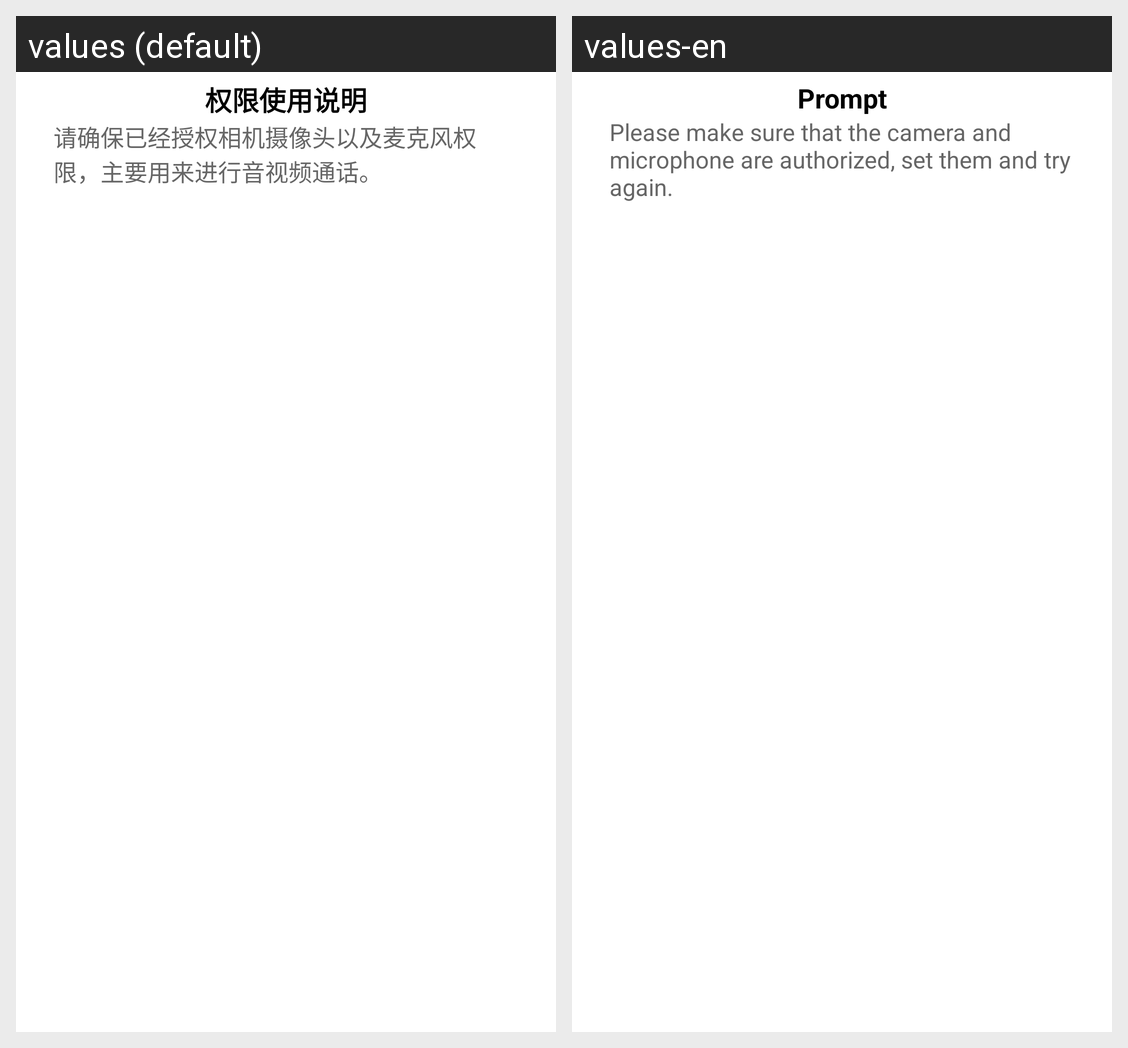

Translations of the strings shown on this Android screen, per locale in the grid:
Android screen res/layout/view_permission_tip_dialog.xml rendered under 2 locales, left to right: values (default), values-en. Device: Nexus 5 (rendered at 1080×1920; each locale shown at half size, 540×960, under a caption strip naming it); theme Theme.MaterialComponents.DayNight.NoActionBar.
Strings drawn on this screen, with the default value and each locale's value (text and hints the layout hard-codes, and strings that could not be matched under every locale, appear in the picture but are not listed):

ui_dialog_permission_title
  values: 权限使用说明
  values-en: Prompt

ui_dialog_permission_content
  values: 请确保已经授权相机摄像头以及麦克风权限，主要用来进行音视频通话。
  values-en: Please make sure that the camera and microphone are authorized, set them and try again.
